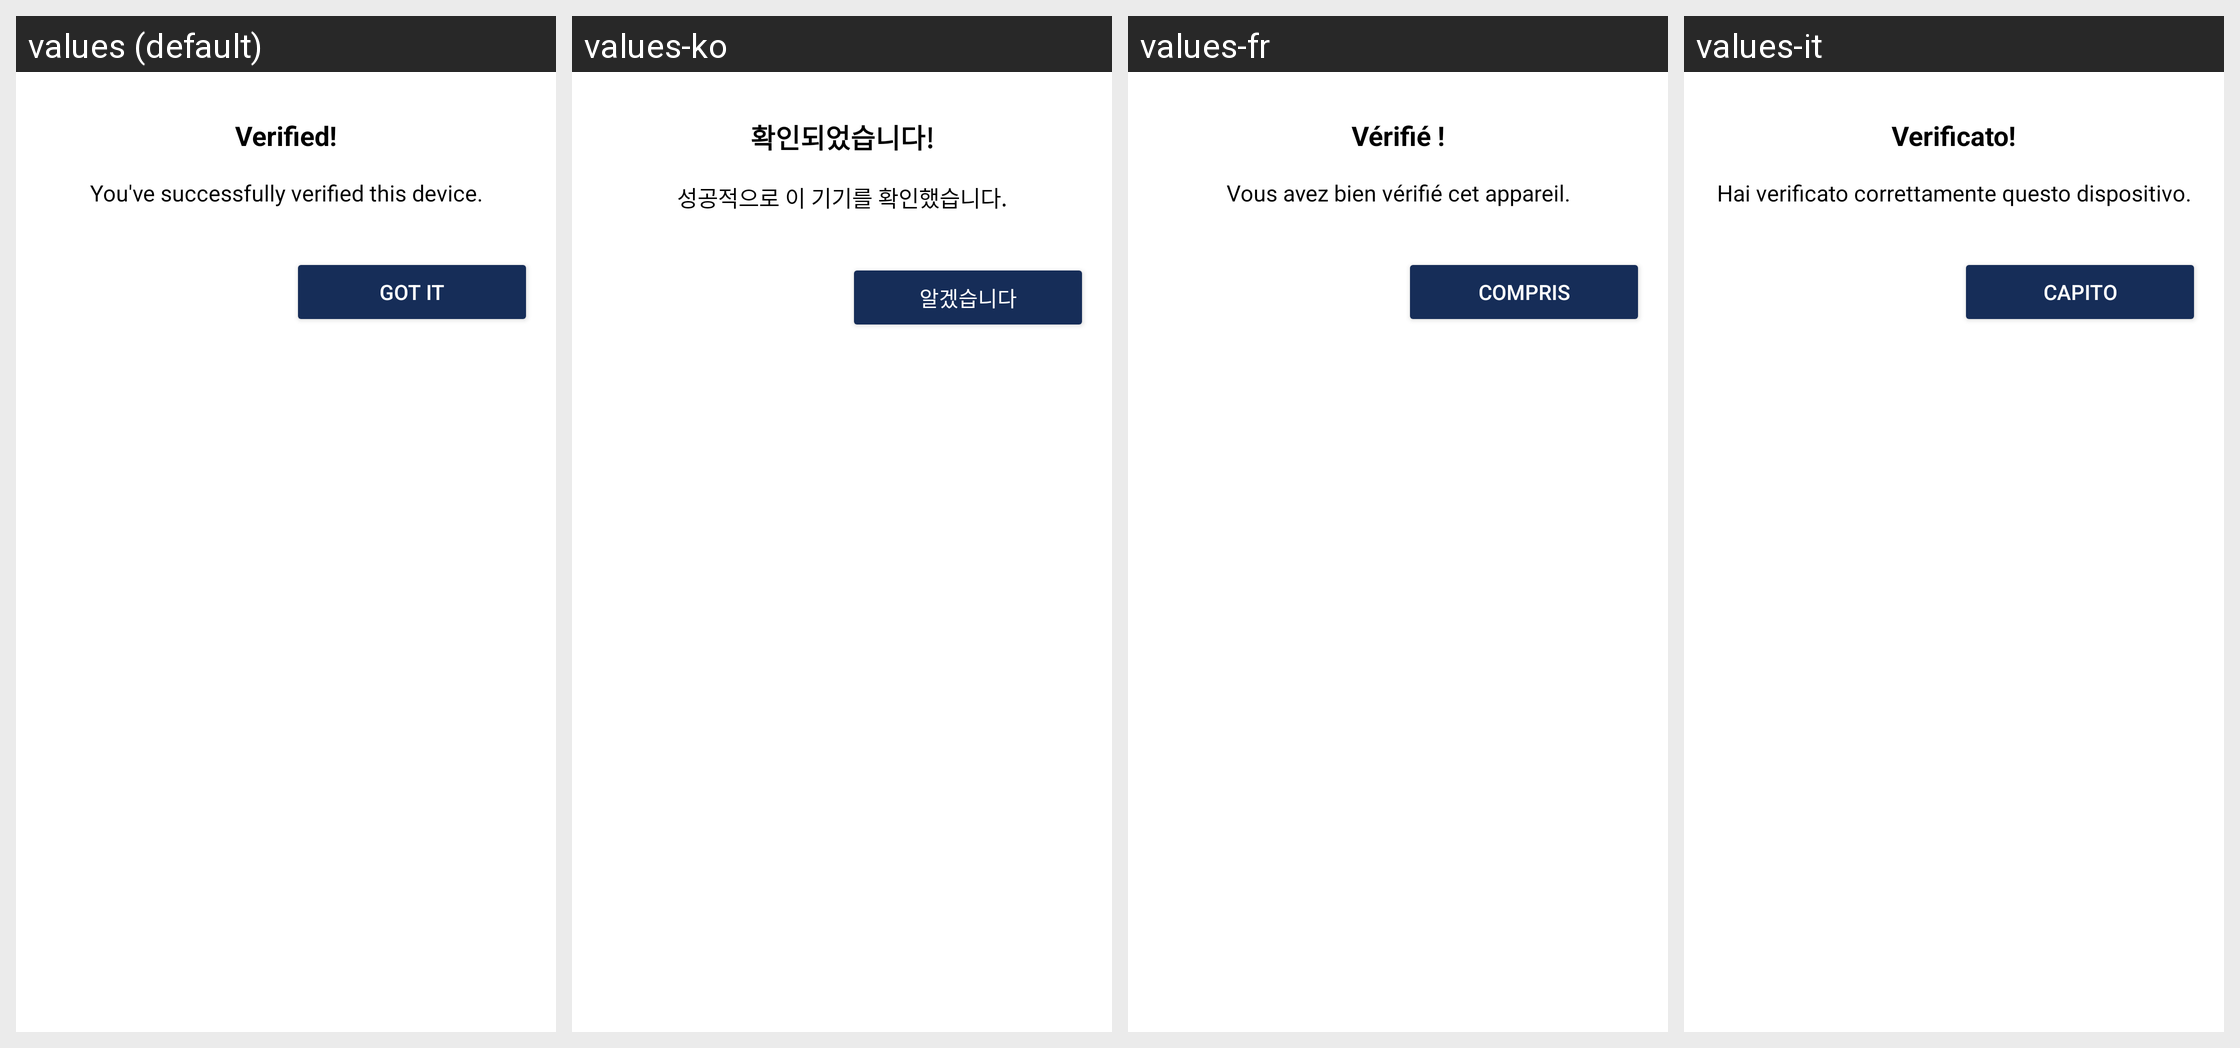

The same Android screen rendered under several of its app's locales, left to right. List the strings drawn on it with the default value and each locale's translation.
Android screen res/layout/fragment_sas_verification_verified.xml rendered under 4 locales, left to right: values (default), values-ko, values-fr, values-it. Device: Nexus 5 (rendered at 1080×1920; each locale shown at half size, 540×960, under a caption strip naming it); theme AppTheme.Light.
Other locales in the repository, not shown: values-bg, values-ca, values-de, values-el, values-es, values-eu, values-fi, values-fr-rCA, values-hu, values-nl, values-pl, values-pt-rBR, values-ru, values-sk, values-sq, values-tr, values-zh-rCN, values-zh-rTW.
Strings drawn on this screen, with the default value and each locale's value (text and hints the layout hard-codes, and strings that could not be matched under every locale, appear in the picture but are not listed):

sas_verified
  values: Verified!
  values-ko: 확인되었습니다!
  values-fr: Vérifié !
  values-it: Verificato!

sas_verified_successful
  values: You've successfully verified this device.
  values-ko: 성공적으로 이 기기를 확인했습니다.
  values-fr: Vous avez bien vérifié cet appareil.
  values-it: Hai verificato correttamente questo dispositivo.

sas_got_it
  values: Got it
  values-ko: 알겠습니다
  values-fr: Compris
  values-it: Capito
